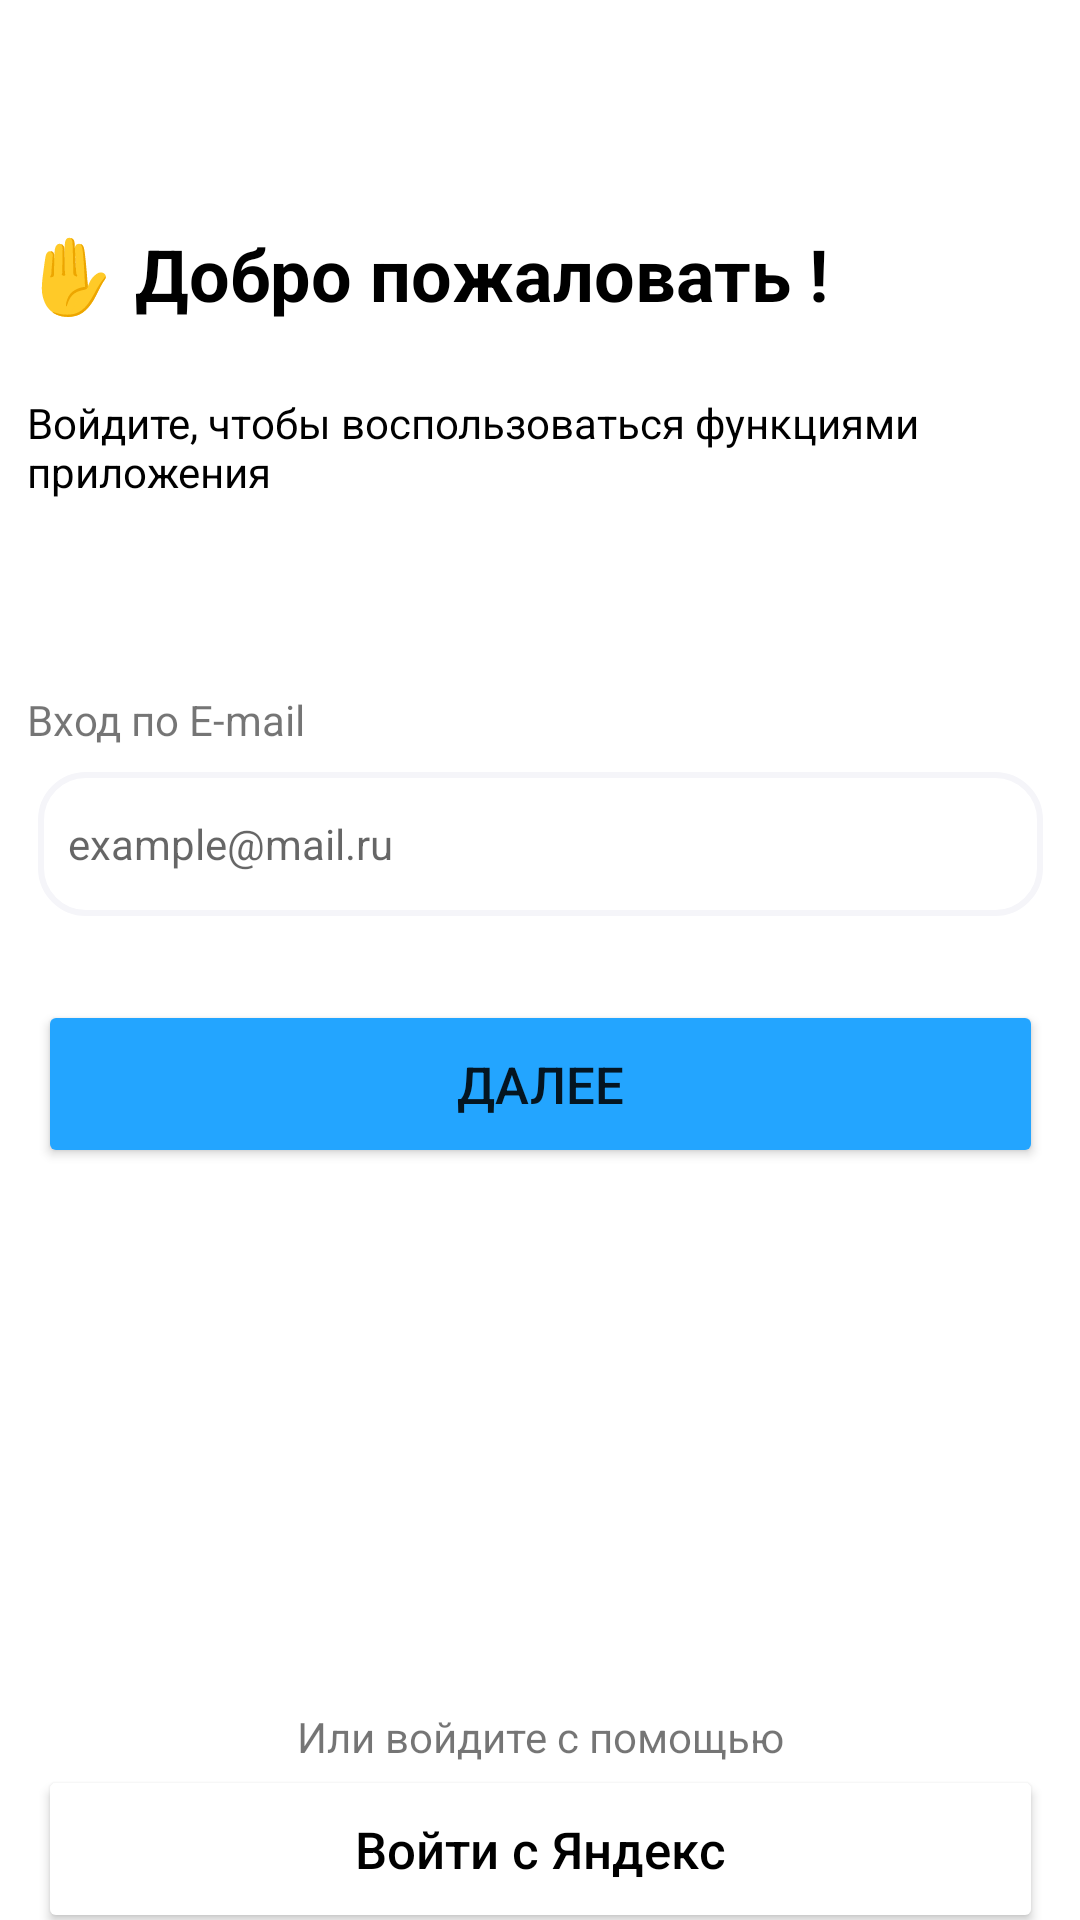

Write the Android layout XML for this screen, with the resource values it uses.
<!-- AndroidManifest.xml: application theme Theme.SmartLab_DanilK -->
<!-- res/layout/vhod_reg.xml -->
<?xml version="1.0" encoding="utf-8"?>
<androidx.constraintlayout.widget.ConstraintLayout xmlns:android="http://schemas.android.com/apk/res/android"
    xmlns:app="http://schemas.android.com/apk/res-auto"
    xmlns:tools="http://schemas.android.com/tools"
    android:layout_width="match_parent"
    android:layout_height="match_parent">

    <TextView
        android:id="@+id/textView3"
        android:layout_width="wrap_content"
        android:layout_height="wrap_content"
        android:layout_marginTop="75dp"
        android:layout_marginEnd="75dp"
        android:text="✋ Добро пожаловать !"
        android:textColor="#000000"
        android:textSize="24sp"
        android:textStyle="bold"
        app:layout_constraintEnd_toEndOf="parent"
        app:layout_constraintStart_toStartOf="parent"
        app:layout_constraintTop_toTopOf="parent" />


    <TextView
        android:id="@+id/textView4"
        android:layout_width="301dp"
        android:layout_height="39dp"
        android:layout_marginTop="24dp"
        android:text="Войдите, чтобы воспользоваться функциями приложения"
        android:textColor="#000000"
        app:layout_constraintEnd_toEndOf="parent"
        app:layout_constraintHorizontal_bias="0.0"
        app:layout_constraintStart_toStartOf="@+id/textView3"
        app:layout_constraintTop_toBottomOf="@+id/textView3"
        />

    <EditText
        android:id="@+id/email"
        android:layout_width="335dp"
        android:layout_height="48dp"
        android:layout_marginTop="8dp"
        android:background="@drawable/fon"
        android:ems="10"
        android:hint="example@mail.ru"
        android:inputType="textPersonName"

        android:padding="10dp"
        android:singleLine="true"
        android:textSize="14sp"
        app:layout_constraintEnd_toEndOf="parent"
        app:layout_constraintStart_toStartOf="parent"
        app:layout_constraintTop_toBottomOf="@+id/textView5" />

    <TextView
        android:id="@+id/textView5"
        android:layout_width="wrap_content"
        android:layout_height="wrap_content"
        android:layout_marginTop="60dp"
        android:text="Вход по E-mail"
        app:layout_constraintEnd_toEndOf="parent"
        app:layout_constraintHorizontal_bias="0.0"
        app:layout_constraintStart_toStartOf="@+id/textView4"
        app:layout_constraintTop_toBottomOf="@+id/textView4" />

    <TextView
        android:id="@+id/textView6"
        android:layout_width="wrap_content"
        android:layout_height="wrap_content"
        android:layout_marginTop="180dp"
        android:text="Или войдите с помощью"
        app:layout_constraintEnd_toEndOf="parent"
        app:layout_constraintStart_toStartOf="parent"
        app:layout_constraintTop_toBottomOf="@+id/enter" />

    <Button
        android:id="@+id/enter"
        android:layout_width="335dp"
        android:layout_height="56dp"
        android:layout_marginTop="28dp"
        android:backgroundTint="#23A5FF"
        android:letterSpacing="0"
        android:onClick="Dalee"
        android:text="Далее"
        android:textSize="17sp"
        app:cornerRadius="15dp"
        app:layout_constraintEnd_toEndOf="@+id/email"
        app:layout_constraintHorizontal_bias="0.631"
        app:layout_constraintStart_toStartOf="@+id/email"
        app:layout_constraintTop_toBottomOf="@+id/email" />

    <Button
        android:id="@+id/enteryandex"
        android:layout_width="335dp"
        android:layout_height="56dp"

        android:backgroundTint="#FFFFFF"
        android:letterSpacing="0"
        android:text="Войти с Яндекс"
        android:textAllCaps="false"
        android:textColor="#000000"
        android:textSize="17sp"
        app:cornerRadius="15dp"
        app:layout_constraintEnd_toEndOf="@+id/email"
        app:layout_constraintStart_toStartOf="@+id/email"
        app:layout_constraintTop_toBottomOf="@+id/textView6" />


</androidx.constraintlayout.widget.ConstraintLayout>
<!-- resources referenced by this layout -->
<resources>
  <!-- drawable fon (drawable) -->
  <?xml version="1.0" encoding="utf-8"?>
  <shape xmlns:android="http://schemas.android.com/apk/res/android"
      android:shape="rectangle" android:padding="10dp">
  
      <solid android:color="#FFFFFF"/>
      <stroke android:width="2dp" android:color="#F5F5F9" />
      <corners
          android:bottomRightRadius="15dp"
          android:bottomLeftRadius="15dp"
          android:topLeftRadius="15dp"
          android:topRightRadius="15dp" />
  </shape>
  <style name="Theme.SmartLab_DanilK" parent="Theme.MaterialComponents.DayNight.NoActionBar">
          
          <item name="colorPrimary">@color/purple_500</item>
          <item name="colorPrimaryVariant">@color/purple_700</item>
          <item name="colorOnPrimary">@color/white</item>
          
          <item name="colorSecondary">@color/teal_200</item>
          <item name="colorSecondaryVariant">@color/teal_700</item>
          <item name="colorOnSecondary">@color/black</item>
          
          <item name="android:statusBarColor">?attr/colorPrimaryVariant</item>
          
      </style>
  <!-- not gathered from this repository: default colours our renderer supplied (Android Studio template values) -->
  <color name="purple_500">#FF6200EE</color>
  <color name="purple_700">#FF3700B3</color>
  <color name="teal_200">#FF03DAC5</color>
  <color name="teal_700">#FF018786</color>
  <color name="black">#FF000000</color>
  <color name="white">#FFFFFFFF</color>
</resources>
